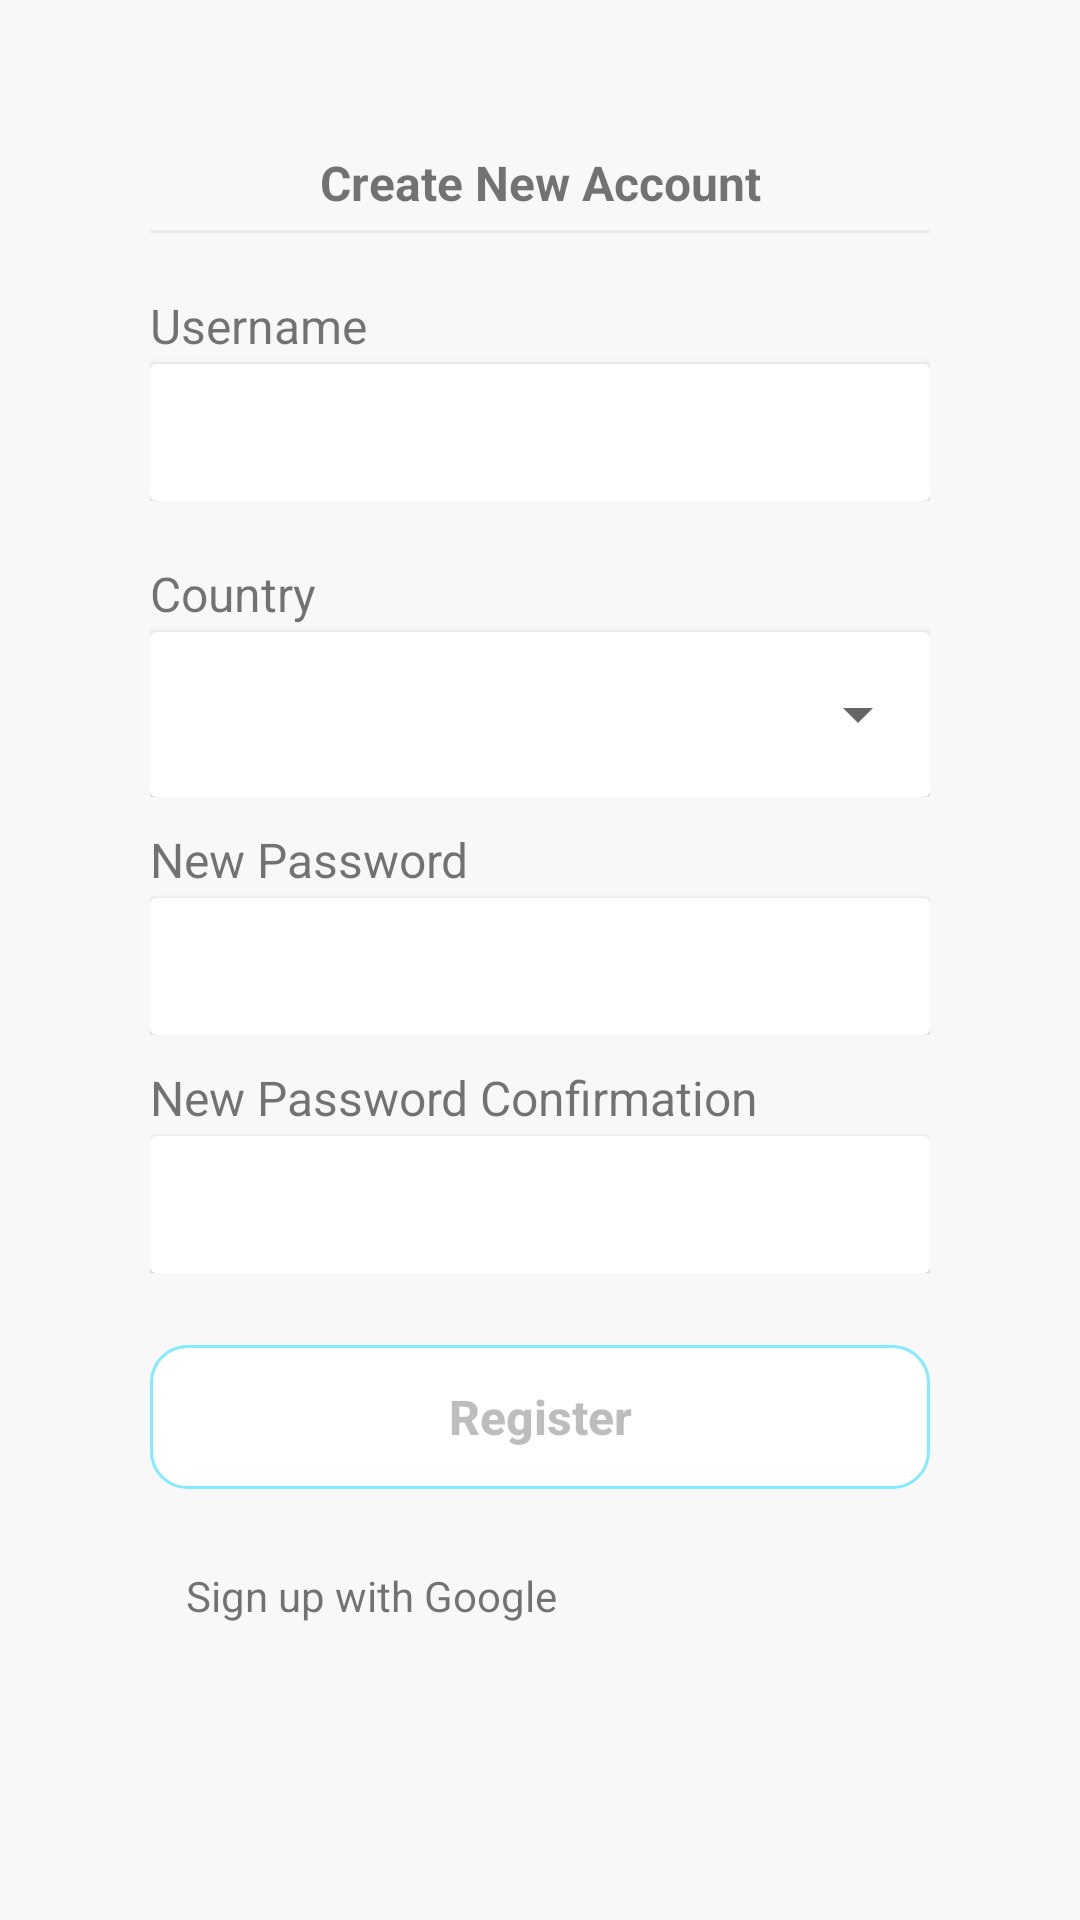

Produce the Android XML layout that renders to this screen, including the resource entries it uses.
<!-- AndroidManifest.xml: application theme Theme.Shelf -->
<!-- res/layout/fragment_sign_up.xml -->
<?xml version="1.0" encoding="utf-8"?>
<RelativeLayout xmlns:android="http://schemas.android.com/apk/res/android"
    xmlns:tools="http://schemas.android.com/tools"
    android:layout_width="match_parent"
    android:layout_height="match_parent"
    xmlns:card_view="http://schemas.android.com/apk/res-auto"
    tools:context=".ui.fragments.SignUp"
    android:background="#F8F8F9">


    <LinearLayout
        android:id="@+id/register"
        android:layout_width="match_parent"
        android:layout_height="wrap_content"
        android:layout_gravity="center_horizontal"
        android:layout_margin="30dp"
        android:padding="20dp"
        android:orientation="vertical">

        <TextView
            android:layout_width="match_parent"
            android:layout_height="wrap_content"
            android:text="Create New Account"
            android:textStyle="bold"
            android:gravity="center"
            android:textSize="16sp"/>

        <View
            android:layout_width="match_parent"
            android:layout_height="1dp"
            android:layout_marginTop="5dp"
            android:background="@color/grey"/>

        <LinearLayout
            android:id="@+id/new_username"
            android:layout_width="match_parent"
            android:layout_height="wrap_content"
            android:layout_marginTop="20dp"
            android:orientation="vertical">

            <TextView
                android:layout_width="wrap_content"
                android:layout_height="wrap_content"
                android:text="Username"
                android:textSize="16dp"/>

            <androidx.cardview.widget.CardView
                android:layout_width="match_parent"
                android:layout_height="wrap_content"
                android:layout_marginTop="2dp"
                card_view:cardBackgroundColor="@color/white"
                card_view:cardElevation="@dimen/cardview_default_elevation">

                <EditText
                    android:id="@+id/new_name"
                    android:layout_width="match_parent"
                    android:layout_height="wrap_content"
                    android:padding="8dp"
                    android:textSize="16dp"
                    android:layout_marginVertical="4dp"
                    android:background="@null"/>
            </androidx.cardview.widget.CardView>

        </LinearLayout>
        <LinearLayout
            android:layout_width="match_parent"
            android:layout_height="wrap_content"
            android:layout_marginTop="20dp"
            android:orientation="vertical">

            <TextView
                android:layout_width="wrap_content"
                android:layout_height="wrap_content"
                android:text="Country"
                android:textSize="16dp"/>

            <androidx.cardview.widget.CardView
                android:layout_width="match_parent"
                android:layout_height="wrap_content"
                android:layout_marginTop="2dp"
                card_view:cardBackgroundColor="@color/white"
                card_view:cardElevation="@dimen/cardview_default_elevation">

                <Spinner
                    android:id="@+id/select_country"
                    android:layout_width="match_parent"
                    android:layout_marginVertical="5dp"
                    android:layout_height="45dp"/>
            </androidx.cardview.widget.CardView>

        </LinearLayout>

        <LinearLayout
            android:layout_width="match_parent"
            android:layout_height="wrap_content"
            android:layout_marginTop="10dp"
            android:orientation="vertical">

            <TextView
                android:layout_width="wrap_content"
                android:layout_height="wrap_content"
                android:text="New Password"
                android:textSize="16dp"/>
            <androidx.cardview.widget.CardView
                android:layout_width="match_parent"
                android:layout_height="wrap_content"
                android:layout_marginTop="2dp"
                card_view:cardBackgroundColor="@color/white"
                card_view:cardElevation="@dimen/cardview_default_elevation">

                <EditText
                    android:id="@+id/new_pass"
                    android:layout_width="match_parent"
                    android:layout_height="wrap_content"
                    android:padding="8dp"
                    android:textSize="16dp"
                    android:inputType="textPassword"
                    android:layout_marginVertical="4dp"
                    android:background="@null"/>
            </androidx.cardview.widget.CardView>
            <LinearLayout
                android:id="@+id/pass"
                android:layout_width="wrap_content"
                android:visibility="gone"
                android:layout_height="wrap_content">


                <ImageView
                    android:layout_width="wrap_content"
                    android:layout_height="wrap_content"
                    android:layout_gravity="center"
                    android:layout_marginEnd="5dp"
                    android:src="@drawable/ic_alert_red" />

                <TextView
                    android:layout_width="wrap_content"
                    android:layout_height="wrap_content"
                    android:layout_gravity="center"
                    android:gravity="center"
                    android:text="Please select valid username with min 8 characters with
atleast one number, special characters[!@#$%()], one lowercase letter, and one
uppercase letter is mandatory"
                    android:textColor="#FB4E4E"
                    android:textSize="12dp" />
            </LinearLayout>
        </LinearLayout>

        <LinearLayout
            android:layout_width="match_parent"
            android:layout_height="wrap_content"
            android:layout_marginTop="10dp"
            android:orientation="vertical">

            <TextView
                android:layout_width="wrap_content"
                android:layout_height="wrap_content"
                android:text="New Password Confirmation"
                android:textSize="16dp"/>
            <androidx.cardview.widget.CardView
                android:layout_width="match_parent"
                android:layout_height="wrap_content"
                android:layout_marginTop="2dp"
                card_view:cardBackgroundColor="@color/white"
                card_view:cardElevation="@dimen/cardview_default_elevation">

                <EditText
                    android:id="@+id/new_pass_conf"
                    android:layout_width="match_parent"
                    android:layout_height="wrap_content"
                    android:padding="8dp"
                    android:textSize="16dp"
                    android:inputType="textPassword"
                    android:layout_marginVertical="4dp"
                    android:background="@null"/>
            </androidx.cardview.widget.CardView>
            <LinearLayout
                android:id="@+id/pass_match"
                android:layout_width="wrap_content"
                android:visibility="gone"
                android:layout_height="wrap_content">


                <ImageView
                    android:layout_width="wrap_content"
                    android:layout_height="wrap_content"
                    android:layout_gravity="center"
                    android:layout_marginEnd="5dp"
                    android:src="@drawable/ic_alert_red" />

                <TextView
                    android:layout_width="wrap_content"
                    android:layout_height="wrap_content"
                    android:layout_gravity="center"
                    android:gravity="center"
                    android:text="Password does not match"
                    android:textColor="#FB4E4E"
                    android:textSize="12dp" />
            </LinearLayout>
        </LinearLayout>

        <Button
            android:id="@+id/register_btn"
            android:layout_width="match_parent"
            android:layout_height="wrap_content"
            android:text="Register"
            android:textSize="16dp"
            android:layout_marginTop="24dp"
            android:textStyle="bold"
            android:enabled="false"
            android:background="@drawable/blue_border"
            android:textAllCaps="false"/>


        <LinearLayout
            android:layout_width="wrap_content"
            android:layout_height="wrap_content"
            android:layout_marginTop="26dp">

            <ImageView
                android:layout_width="wrap_content"
                android:layout_height="wrap_content"
                android:layout_marginEnd="12dp"
                android:background="@drawable/icons_google" />

            <TextView
                android:id="@+id/google_login"
                android:layout_width="wrap_content"
                android:layout_height="wrap_content"
                android:gravity="center_vertical"
                android:text="Sign up with Google" />
        </LinearLayout>
    </LinearLayout>

</RelativeLayout>
<!-- resources referenced by this layout -->
<resources>
  <color name="grey">#FFEDECEC</color>
  <color name="white">#FFFFFFFF</color>
  <!-- drawable blue_border (drawable) -->
  <?xml version="1.0" encoding="utf-8"?>
  <shape xmlns:android="http://schemas.android.com/apk/res/android"
      android:shape="rectangle">
  
      <solid android:color="#FFFFFF" />
  
      <corners android:radius="12dp" />
  
      <stroke
          android:width="1dp"
          android:color="@color/blue" />
  
  </shape>
  <!-- drawable ic_alert_red (drawable) -->
  <vector xmlns:android="http://schemas.android.com/apk/res/android"
      android:width="12dp"
      android:height="12dp"
      android:viewportWidth="12"
      android:viewportHeight="12">
    <path
        android:strokeWidth="1"
        android:pathData="M6,11C8.761,11 11,8.761 11,6C11,3.239 8.761,1 6,1C3.239,1 1,3.239 1,6C1,8.761 3.239,11 6,11Z"
        android:strokeLineJoin="round"
        android:fillColor="#00000000"
        android:strokeColor="#FB4E4E"
        android:strokeLineCap="round"/>
    <path
        android:strokeWidth="1"
        android:pathData="M6,4V6"
        android:strokeLineJoin="round"
        android:fillColor="#00000000"
        android:strokeColor="#FB4E4E"
        android:strokeLineCap="round"/>
    <path
        android:strokeWidth="1"
        android:pathData="M6,8H6.005"
        android:strokeLineJoin="round"
        android:fillColor="#00000000"
        android:strokeColor="#FB4E4E"
        android:strokeLineCap="round"/>
  </vector>
  <style name="Theme.Shelf" parent="Theme.MaterialComponents.DayNight.DarkActionBar">
          
          <item name="colorPrimary">@color/blue</item>
          <item name="colorPrimaryVariant">@color/purple_700</item>
          <item name="colorOnPrimary">@color/white</item>
          
          <item name="colorSecondary">@color/teal_200</item>
          <item name="colorSecondaryVariant">@color/teal_700</item>
          <item name="colorOnSecondary">@color/black</item>
          
          <item name="android:statusBarColor">?attr/colorPrimaryVariant</item>
          
      </style>
  <color name="blue">#82EBFF</color>
  <color name="purple_700">#FF3700B3</color>
  <color name="teal_200">#FF03DAC5</color>
  <color name="teal_700">#FF018786</color>
  <color name="black">#FF000000</color>
</resources>
